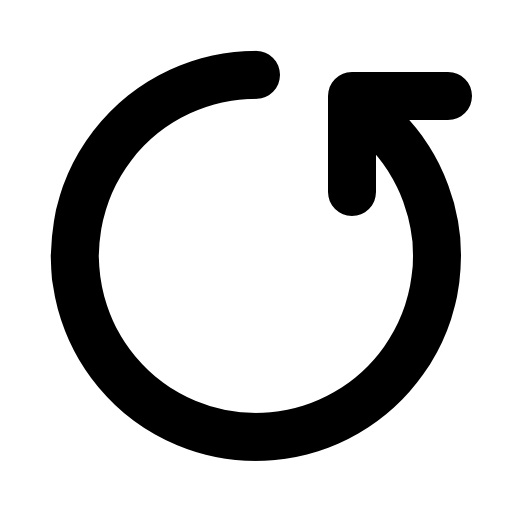
t = 0.00 s
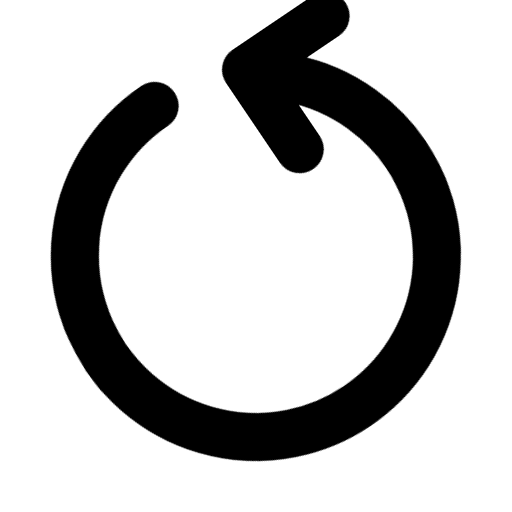
t = 0.07 s
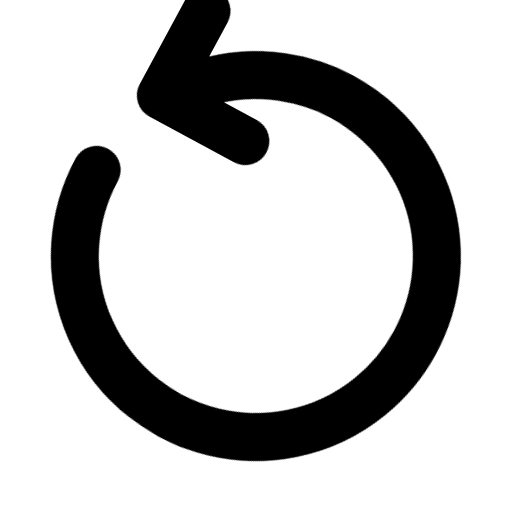
t = 0.13 s
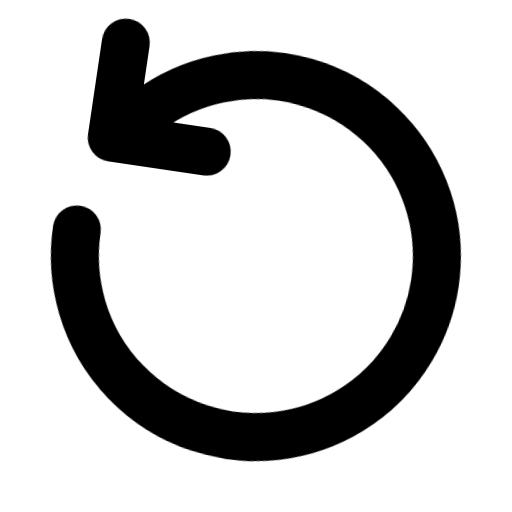
t = 0.20 s
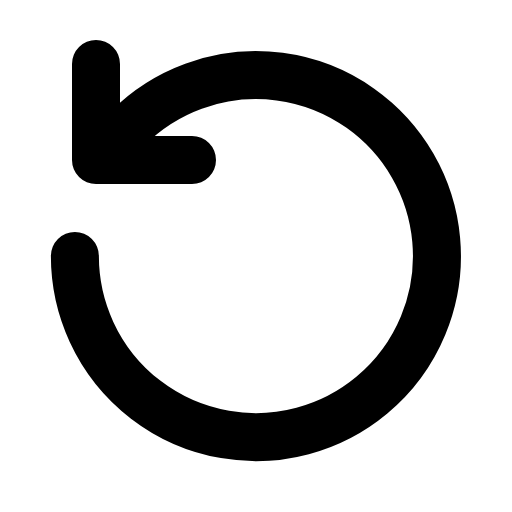
t = 0.26 s

The animated SVG that drew these frames (rendered in a browser with its animation timeline set to each time). Animation: 1 CSS @keyframes rule; one cycle of 0.26 s.

<svg xmlns="http://www.w3.org/2000/svg" viewBox="0 0 16 16" fill="none" stroke="currentColor" stroke-width="1.5" stroke-linecap="round" stroke-linejoin="round">
  <path d="M2.34 8A5.657 5.657 0 1 0 4 4l-1 1M6 5H3V2"/>
  <style>
    svg { animation: turn 260ms ease-out; }
    @keyframes turn { from { rotate: 90deg; } }
  </style>
</svg>
